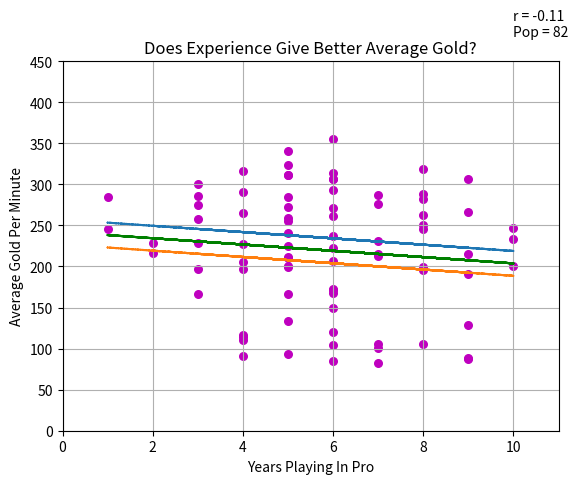

Reproduce this figure in Python.
import numpy as np
import matplotlib.pyplot as plt
import scipy.stats as st
  
def estimate_coef(x, y):
    # number of observations/points
    n = np.size(x)
  
    # mean of x and y vector
    m_x = np.mean(x)
    m_y = np.mean(y)
  
    # calculating cross-deviation and deviation about x
    SS_xy = np.sum(y*x) - n*m_y*m_x
    SS_xx = np.sum(x*x) - n*m_x*m_x
  
    # calculating regression coefficients
    b_1 = SS_xy / SS_xx
    b_0 = m_y - b_1*m_x
  
    return (b_0, b_1)
  
def plot_regression_line(x, y, b):
    # plotting the actual points as scatter plot
    plt.scatter(x, y, color = "m",
               marker = "o", s = 30)
    plt.xlim(0, 11)
    plt.ylim(0, 450)
  
    # predicted response vector
    y_pred = b[0] + b[1]*x
    
    #confidence interval
    ci = 1.91 * np.std(y)/np.sqrt(len(x))
    
    # plotting the regression line
    plt.plot(x, y_pred, color = "g")
    plt.plot(x, (y_pred+ci), linestyle = 'dotted')
    plt.plot(x, (y_pred-ci), linestyle = 'dotted')
    
    # calculating the r value
    r = np.corrcoef(x, y)[0,1]
    
    # place a text box in upper left in axes coords
    xl = len(x)
    plt.text(10, 480, 'Pop = %s'%(xl))
    plt.text(10, 500, 'r = %s'%(round(r,2)))
  
    
    # putting labels
    plt.title("Does Experience Give Better Average Gold?")
    plt.xlabel("Years Playing In Pro")
    plt.ylabel("Average Gold Per Minute")
    
    # function to show plot
    plt.grid()
    plt.show()
    
  
def main():
    # observations / data
    x = np.array([4,8,6,1,6,4,6,5,7,4,7,6,6,8,9,4,6,9,5,5,8,5,5,6,5,6,9,8,9,10,5,
                  6,9,10,3,2,3,3,4,5,4,5,6,5,5,6,7,7,7,5,4,8,7,4,8,5,9,2,8,4,6,6,6,7,
                  5,1,10,3,6,5,5,6,5,7,3,4,8,8,6,3,3,9])
    y = np.array([265,246,271,246,120,91,173,284,215,227,231,307,171,319,307,316,
                  237,266,225,259,250,199,323,149,341,314,129,288,88,200,210,355,191,234,
                  197,216,167,275,291,211,110,134,207,241,311,104,287,101,213,167,
                  114,106,106,116,282,255,215,229,199,205,168,222,307,276,272,285,
                  247,258,85,201,93,293,311,83,229,197,196,263,261,301,286,87])

    # estimating coefficients
    b = estimate_coef(x, y)
    print("Estimated coefficients:\nb_0 = {}  \
          \nb_1 = {}".format(b[0], b[1]))
  
    # plotting regression line
    plot_regression_line(x, y, b)
  
if __name__ == "__main__":
    main()